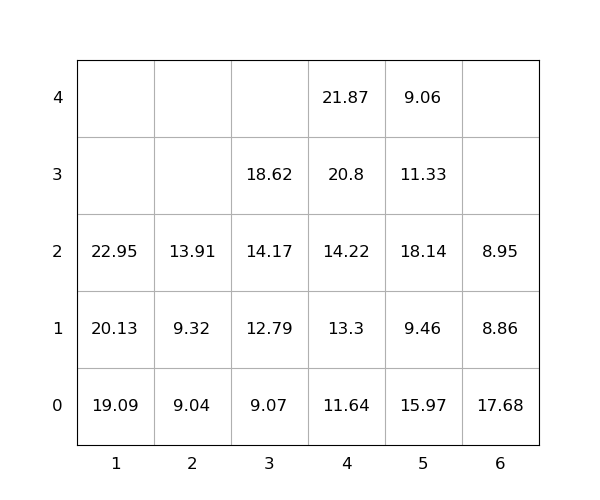

Values plotted in this chart, from the file beside it:
idx, loc_x, loc_y, loc_z, weight, group, score, seq, reloc, size(ft)
1, 6, 0, 0, 17.68, 0, 17.68, 0, 1.0, 20
2, 5, 0, 0, 15.97, 0, 15.97, 0, 1.0, 20
3, 1, 0, 0, 19.09, 0, 19.09, 0, 0, 20
4, 5, 0, 1, 9.46, 0, 9.46, 0, 1.0, 20
5, 6, 0, 1, 8.86, 0, 8.86, 0, 1.0, 20
6, 4, 0, 0, 11.64, 0, 11.64, 1, 0, 20
7, 5, 0, 2, 18.14, 0, 18.14, 2, 1.0, 20
8, 4, 0, 1, 13.3, 0, 13.3, 3, 0, 20
9, 3, 0, 0, 9.07, 0, 9.07, 4, 0, 20
10, 4, 0, 2, 14.22, 0, 14.22, 5, 0, 20
11, 2, 0, 0, 9.04, 0, 9.04, 6, 0, 20
12, 4, 0, 3, 20.8, 0, 20.8, 7, 0, 20
13, 3, 0, 1, 12.79, 0, 12.79, 8, 0, 20
14, 1, 0, 1, 20.13, 0, 20.13, 9, 0, 20
15, 3, 0, 2, 14.17, 0, 14.17, 10, 0, 20
16, 5, 0, 3, 11.33, 0, 11.33, 11, 1.0, 20
17, 2, 0, 1, 9.32, 0, 9.32, 12, 0, 20
18, 2, 0, 2, 13.91, 0, 13.91, 13, 0, 20
19, 5, 0, 4, 9.06, 0, 9.06, 14, 1.0, 20
20, 4, 0, 4, 21.87, 0, 21.87, 15, 0, 20
21, 1, 0, 2, 22.95, 0, 22.95, 16, 0, 20
22, 6, 0, 2, 8.95, 0, 8.95, 17, 1.0, 20
23, 3, 0, 3, 18.62, 0, 18.62, 18, 0, 20
